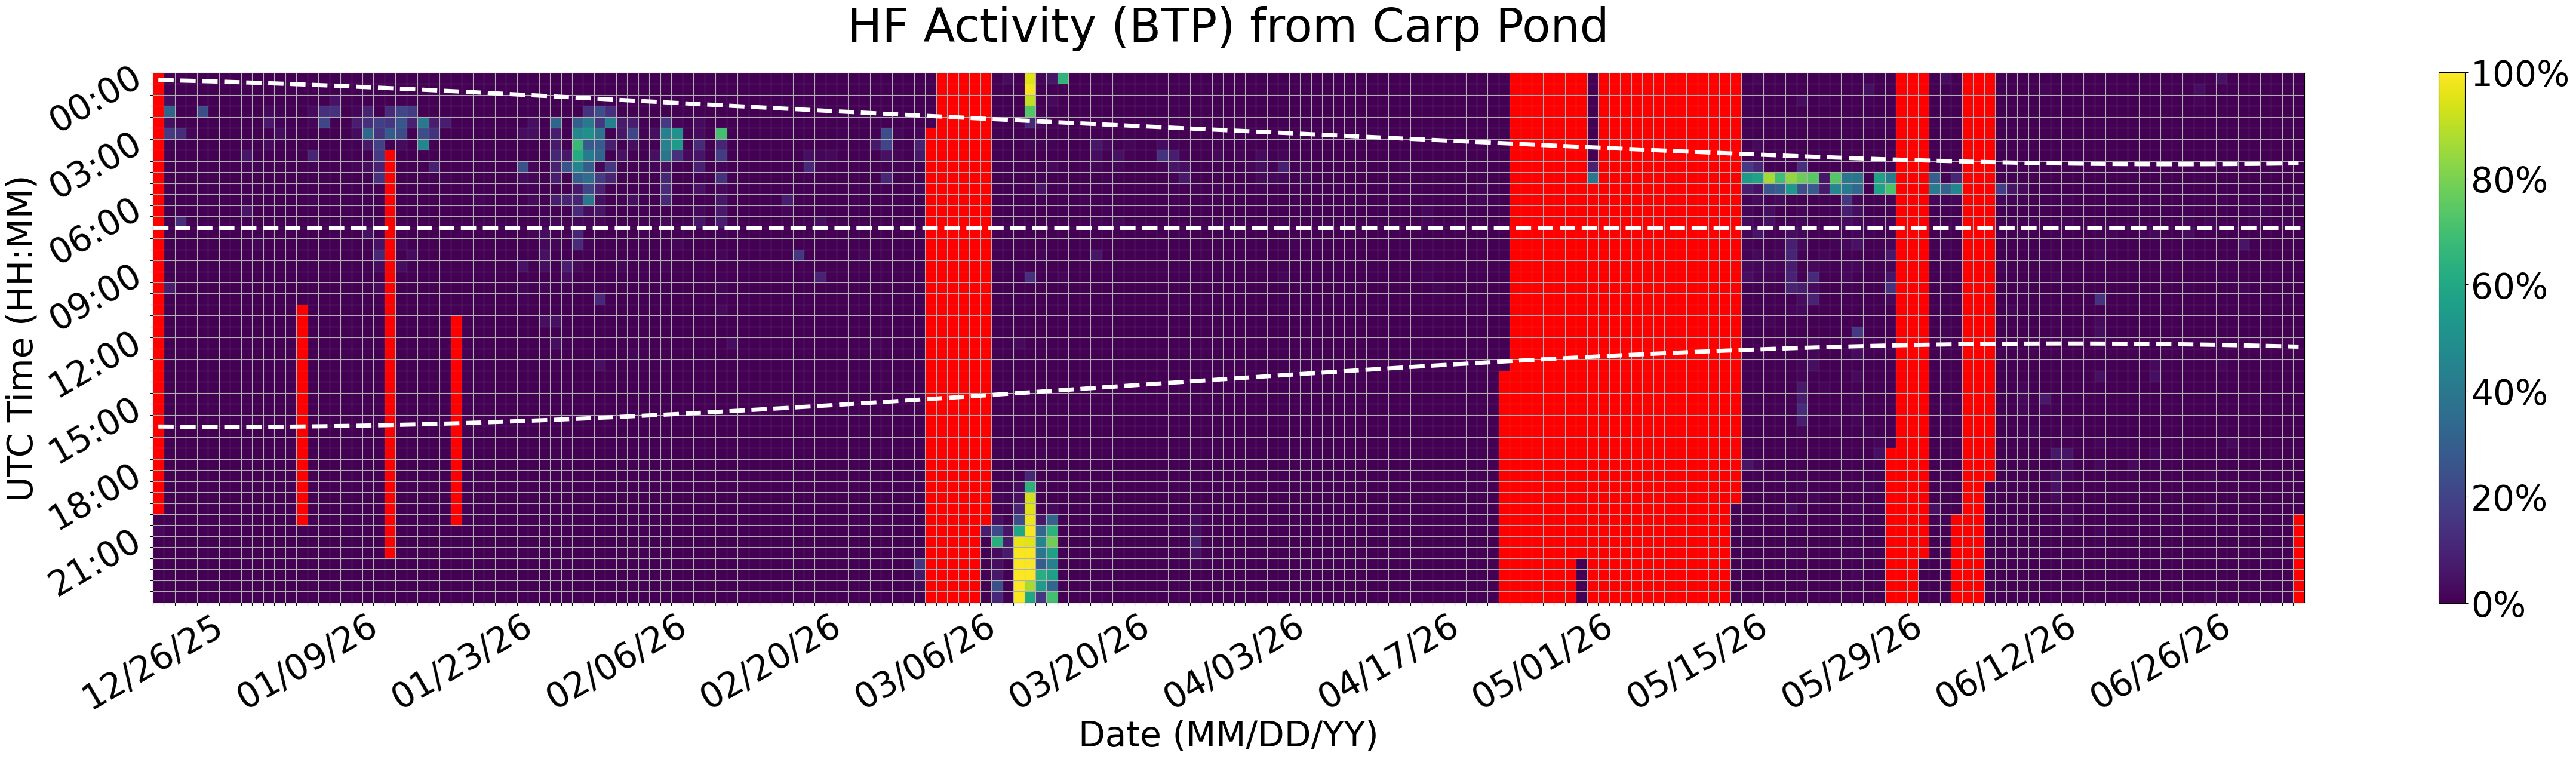

Data behind this chart, as committed beside it:
Time (UTC), 12/26/25, 12/27/25, 12/28/25, 12/29/25, 12/30/25, 12/31/25, 01/01/26, 01/02/26, 01/03/26, 01/04/26, 01/05/26, 01/06/26, 01/07/26, 01/08/26, 01/09/26, 01/10/26, 01/11/26, 01/12/26, 01/13/26, 01/14/26, 01/15/26, 01/16/26, 01/17/26
00:00, , 0.0, 0.0, 0.0, 0.0, 0.0, 0.0, 0.0, 0.0, 0.0, 0.0, 0.0, 0.0, 0.0, 0.0, 0.0, 0.0, 0.0, 0.0, 0.0, 0.0, 0.0, 0.0
00:30, , 0.0, 0.0, 0.0, 0.0, 0.0, 0.0, 0.0, 0.0, 0.0, 0.0, 0.0, 0.0, 0.0, 0.0, 0.0, 0.0, 0.0, 0.0, 0.0, 0.0, 0.0, 0.0
01:00, , 3.821, 0.0, 0.0, 0.0, 0.0, 0.0, 0.0, 0.0, 0.0, 0.0, 0.0, 0.0, 0.0, 0.0, 0.0, 4.781, 0.0, 0.0, 0.0, 0.0, 0.0, 0.0
01:30, , 31.7, 0.0, 0.0, 23.89, 0.0, 0.0, 0.0, 0.0, 0.0, 1.968, 0.8136, 0.0, 0.0, 2.812, 13.59, 14.39, 0.0, 1.192, 10.08, 0.0, 12.88, 21.37
02:00, , 3.959, 0.0, 0.0, 0.0, 0.0, 0.0, 0.0, 0.0, 0.0, 6.854, 1.011, 0.0, 0.0, 1.811, 20.79, 0.0, 0.05221, 7.862, 13.91, 18.87, 15.96, 26.69
02:30, , 16.55, 13.21, 1.634, 0.0, 0.0, 0.0, 0.0, 0.0, 0.0, 0.0, 3.443, 0.0, 0.0, 0.0, 0.0, 0.0, 0.0, 2.904, 33.87, 15, 28.17, 23.22
03:00, , 0.4385, 0.0, 0.0, 0.0, 0.0, 0.0, 0.0, 0.0, 0.0, 3.002, 0.07753, 0.3376, 0.0, 0.0, 0.0, 0.0, 0.0, 0.4369, 6.876, 19.57, 0.0, 2.914
03:30, , 0.02932, 0.0, 0.0, 0.0, 0.0, 0.0, 0.0, 5.822, 0.3379, 0.0, 0.0, 0.0, 0.0, 10.51, 0.0, 0.0, 0.0, 0.0, 0.0, 16.68, , 0.0
04:00, , 0.0, 0.0, 0.0, 0.0, 0.0, 0.0, 0.0, 0.4547, 0.6537, 0.0, 0.3189, 0.0, 0.0, 0.4826, 0.0, 0.0, 0.0, 1.358, 3.128, 9.182, , 0.0
04:30, , 0.0, 0.0, 0.0, 0.0, 0.0, 0.0, 0.0, 0.0, 0.0, 0.0, 0.0, 0.0, 0.0, 0.0, 0.5986, 0.0, 0.2012, 0.0, 0.0, 14.38, , 0.0
05:00, , 0.0, 0.0, 0.0, 0.0, 0.0, 0.0, 0.0, 0.0, 0.0, 0.3655, 0.0, 0.0, 0.0, 0.0, 0.0, 0.1988, 0.0, 0.0, 0.0, 0.0, , 0.0
05:30, , 0.0, 0.0, 0.0, 0.0, 0.0, 0.0, 0.0, 0.0, 0.0, 0.0, 0.2057, 0.0, 0.0, 0.9044, 0.0, 0.0, 0.0, 0.0, 0.0, 0.0, , 0.0
06:00, , 0.0, 0.0, 0.0, 0.0, 0.0, 0.0, 0.0, 5.456, 0.0, 0.0, 0.0, 0.0, 0.0, 0.0, 0.0, 0.0, 0.0, 0.0, 0.0, 0.0, , 0.0
06:30, , 0.0, 12.6, 0.0, 0.0, 0.0, 0.0, 0.0, 0.0, 0.0, 0.0, 0.0, 0.0, 0.0, 0.0, 0.0, 0.0, 0.0, 0.0, 0.8091, 0.0, , 0.0
07:00, , 0.0, 0.0, 0.0, 0.0, 0.0, 0.0, 0.0, 0.0, 0.4047, 0.0, 0.0, 0.0, 0.0, 0.0, 0.0, 0.0, 0.0, 0.0, 4.428, 0.0, , 0.0
07:30, , 0.0, 0.0, 0.0, 0.0, 0.0, 0.0, 0.0, 0.0, 1.681, 0.0, 0.0, 0.0, 0.0, 0.0, 0.0, 0.0, 0.0, 0.0, 0.0, 5.044, , 1.588
08:00, , 0.0, 0.0, 0.0, 0.0, 0.0, 0.0, 0.0, 0.0, 0.0, 0.0, 0.0, 0.0, 0.0, 0.0, 0.7477, 0.0, 0.0, 0.0, 0.0, 10.98, , 0.0
08:30, , 0.0, 0.0, 0.0, 0.0, 0.0, 0.0, 0.0, 0.0, 0.0, 0.0, 0.0, 0.0, 0.0, 0.0, 0.0, 0.0, 0.0, 0.0, 0.0, 3.02, , 3.312
09:00, , 0.0, 0.0, 0.0, 0.0, 0.0, 0.0, 0.0, 0.3609, 0.0, 0.2626, 0.0, 0.0, 0.0, 0.0, 0.0, 0.0, 0.0, 0.0, 0.0, 0.0, , 0.3396
09:30, , 7.738, 0.0, 0.0, 0.0, 0.0, 0.0, 0.0, 0.0, 0.0, 0.0, 0.0, 0.0, 0.0, 0.0, 0.0, 0.0, 0.0, 0.1908, 0.0, 2.78, , 0.0
10:00, , 0.0, 0.0, 0.0, 0.0, 0.0, 0.0, 0.0, 0.0, 0.0, 0.0, 0.0, 0.0, 0.0, 0.0, 0.0, 0.0, 0.0, 0.0, 0.0, 0.0, , 0.0
10:30, , 0.0, 0.0, 0.0, 0.0, 0.0, 0.0, 0.0, 0.0, 0.0, 0.0, 0.0, 0.0, , 0.0, 0.0, 0.0, 0.0, 0.0, 0.0, 0.0, , 0.0
11:00, , 0.0, 0.0, 0.0, 0.0, 0.0, 0.0, 0.0, 0.0, 0.0, 0.0, 0.0, 0.0, , 0.0, 0.0, 0.0, 0.0, 0.0, 0.0, 0.0, , 0.0
11:30, , 0.0, 0.0, 0.0, 0.0, 0.0, 0.0, 0.0, 0.0, 0.0, 0.0, 0.0, 0.0, , 0.0, 0.0, 0.0, 0.0, 0.0, 0.0, 0.0, , 0.0
12:00, , 0.0, 0.0, 0.0, 0.0, 0.0, 0.0, 0.0, 0.0, 0.0, 0.0, 0.0, 0.0, , 0.0, 0.0, 0.0, 0.0, 0.0, 0.0, 0.0, , 0.0
12:30, , 0.0, 0.0, 0.0, 0.0, 0.0, 0.0, 0.0, 0.0, 0.0, 0.0, 0.0, 0.0, , 0.0, 0.0, 0.0, 0.0, 0.0, 0.0, 0.0, , 0.0
13:00, , 0.0, 0.0, 0.0, 0.0, 0.0, 0.0, 0.0, 0.0, 0.0, 0.0, 0.0, 0.0, , 0.0, 0.0, 0.0, 0.0, 0.0, 0.0, 0.0, , 0.0
13:30, , 0.0, 0.0, 0.0, 0.0, 0.0, 0.0, 0.0, 0.0, 0.0, 0.0, 0.0, 0.0, , 0.0, 0.0, 0.0, 0.0, 0.0, 0.0, 0.0, , 0.0
14:00, , 0.0, 0.0, 0.0, 0.0, 0.0, 0.0, 0.0, 0.0, 0.0, 0.0, 0.0, 0.0, , 0.0, 0.0, 0.0, 0.0, 0.0, 0.0, 0.0, , 0.0
14:30, , 0.0, 0.0, 0.0, 0.0, 0.0, 0.0, 0.0, 0.0, 0.0, 0.0, 0.0, 0.0, , 0.0, 0.0, 0.0, 0.0, 0.0, 0.0, 0.0, , 0.0
15:00, , 0.0, 0.0, 0.0, 0.0, 0.0, 0.0, 0.0, 0.0, 0.0, 0.0, 0.0, 0.0, , 0.0, 0.0, 0.0, 0.0, 0.0, 0.0, 0.0, , 0.0
15:30, , 0.0, 0.0, 0.0, 0.0, 0.0, 0.0, 0.0, 0.0, 0.0, 0.0, 0.0, 0.0, , 0.0, 0.0, 0.0, 0.0, 0.0, 0.0, 0.0, , 0.0
16:00, , 0.0, 0.0, 0.0, 0.0, 0.0, 0.0, 0.0, 0.0, 0.0, 0.0, 0.0, 0.0, , 0.0, 0.0, 0.0, 0.0, 0.0, 0.0, 0.0, , 0.0
16:30, , 0.0, 0.0, 0.0, 0.0, 0.0, 0.0, 0.0, 0.0, 0.0, 0.0, 0.0, 0.0, , 0.0, 0.0, 0.0, 0.0, 0.0, 0.0, 0.0, , 0.0
17:00, , 0.0, 0.0, 0.0, 0.0, 0.0, 0.0, 0.0, 0.0, 0.0, 0.0, 0.0, 0.0, , 0.0, 0.0, 0.0, 0.0, 0.0, 0.0, 0.0, , 0.0
17:30, , 0.0, 0.0, 0.0, 0.0, 0.0, 0.0, 0.0, 0.0, 0.0, 0.0, 0.0, 0.0, , 0.0, 0.0, 0.0, 0.0, 0.0, 0.0, 0.0, , 0.0
18:00, , 0.0, 0.0, 0.0, 0.0, 0.0, 0.0, 0.0, 0.0, 0.0, 0.0, 0.0, 0.0, , 0.0, 0.0, 0.0, 0.0, 0.0, 0.0, 0.0, , 0.0
18:30, , 0.0, 0.0, 0.0, 0.0, 0.0, 0.0, 0.0, 0.0, 0.0, 0.0, 0.0, 0.0, , 0.0, 0.0, 0.0, 0.0, 0.0, 0.0, 0.0, , 0.0
19:00, , 0.0, 0.0, 0.0, 0.0, 0.0, 0.0, 0.0, 0.0, 0.0, 0.0, 0.0, 0.0, , 0.0, 0.0, 0.0, 0.0, 0.0, 0.0, 0.0, , 0.0
19:30, , 0.0, 0.0, 0.0, 0.0, 0.0, 0.0, 0.0, 0.0, 0.0, 0.0, 0.0, 0.0, , 0.0, 0.0, 0.0, 0.0, 0.0, 0.0, 0.0, , 0.0
20:00, 0.0, 0.0, 0.0, 0.0, 0.0, 0.0, 0.0, 0.0, 0.0, 0.0, 0.0, 0.0, 0.0, , 0.0, 0.0, 0.0, 0.0, 0.0, 0.0, 0.0, , 0.0
20:30, 2.375, 0.0, 0.0, 0.0, 0.0, 0.0, 0.0, 0.0, 0.0, 0.0, 0.0, 0.0, 0.0, 0.5151, 0.0, 0.0, 0.0, 0.0, 0.0, 0.0, 0.0, , 0.0
21:00, 0.0, 0.0, 0.0, 0.0, 0.0, 0.0, 0.0, 0.0, 0.0, 0.0, 0.0, 0.0, 0.0, 0.0, 0.0, 0.0, 0.0, 0.0, 0.0, 0.0, 0.0, , 0.0
21:30, 0.0, 0.0, 0.0, 0.0, 0.0, 0.0, 0.0, 0.0, 0.0, 0.0, 0.0, 0.0, 0.0, 0.0, 0.0, 0.0, 0.0, 0.0, 0.0, 0.0, 0.0, , 0.0
22:00, 0.0, 0.0, 0.0, 0.0, 0.0, 0.0, 0.0, 0.0, 0.0, 0.0, 0.0, 0.0, 0.0, 0.0, 0.0, 0.0, 0.0, 0.0, 0.0, 0.0, 0.0, 0.0, 0.0
22:30, 0.0, 0.0, 0.0, 0.0, 0.0, 0.0, 0.0, 0.0, 0.0, 0.0, 0.0, 0.0, 0.0, 0.0, 0.0, 0.0, 0.0, 0.0, 0.0, 0.0, 0.0, 0.0, 0.0
23:00, 0.0, 0.0, 0.0, 0.0, 0.0, 0.0, 0.0, 0.0, 0.0, 0.0, 0.0, 0.0, 0.0, 0.0, 0.0, 0.0, 0.0, 0.0, 0.0, 0.0, 0.0, 0.0, 0.0
23:30, 0.0, 0.0, 0.0, 0.0, 0.0, 0.0, 0.0, 0.0, 0.0, 0.0, 0.0, 0.0, 0.0, 0.0, 0.0, 0.0, 0.0, 0.0, 0.0, 0.0, 0.0, 0.0, 0.0
